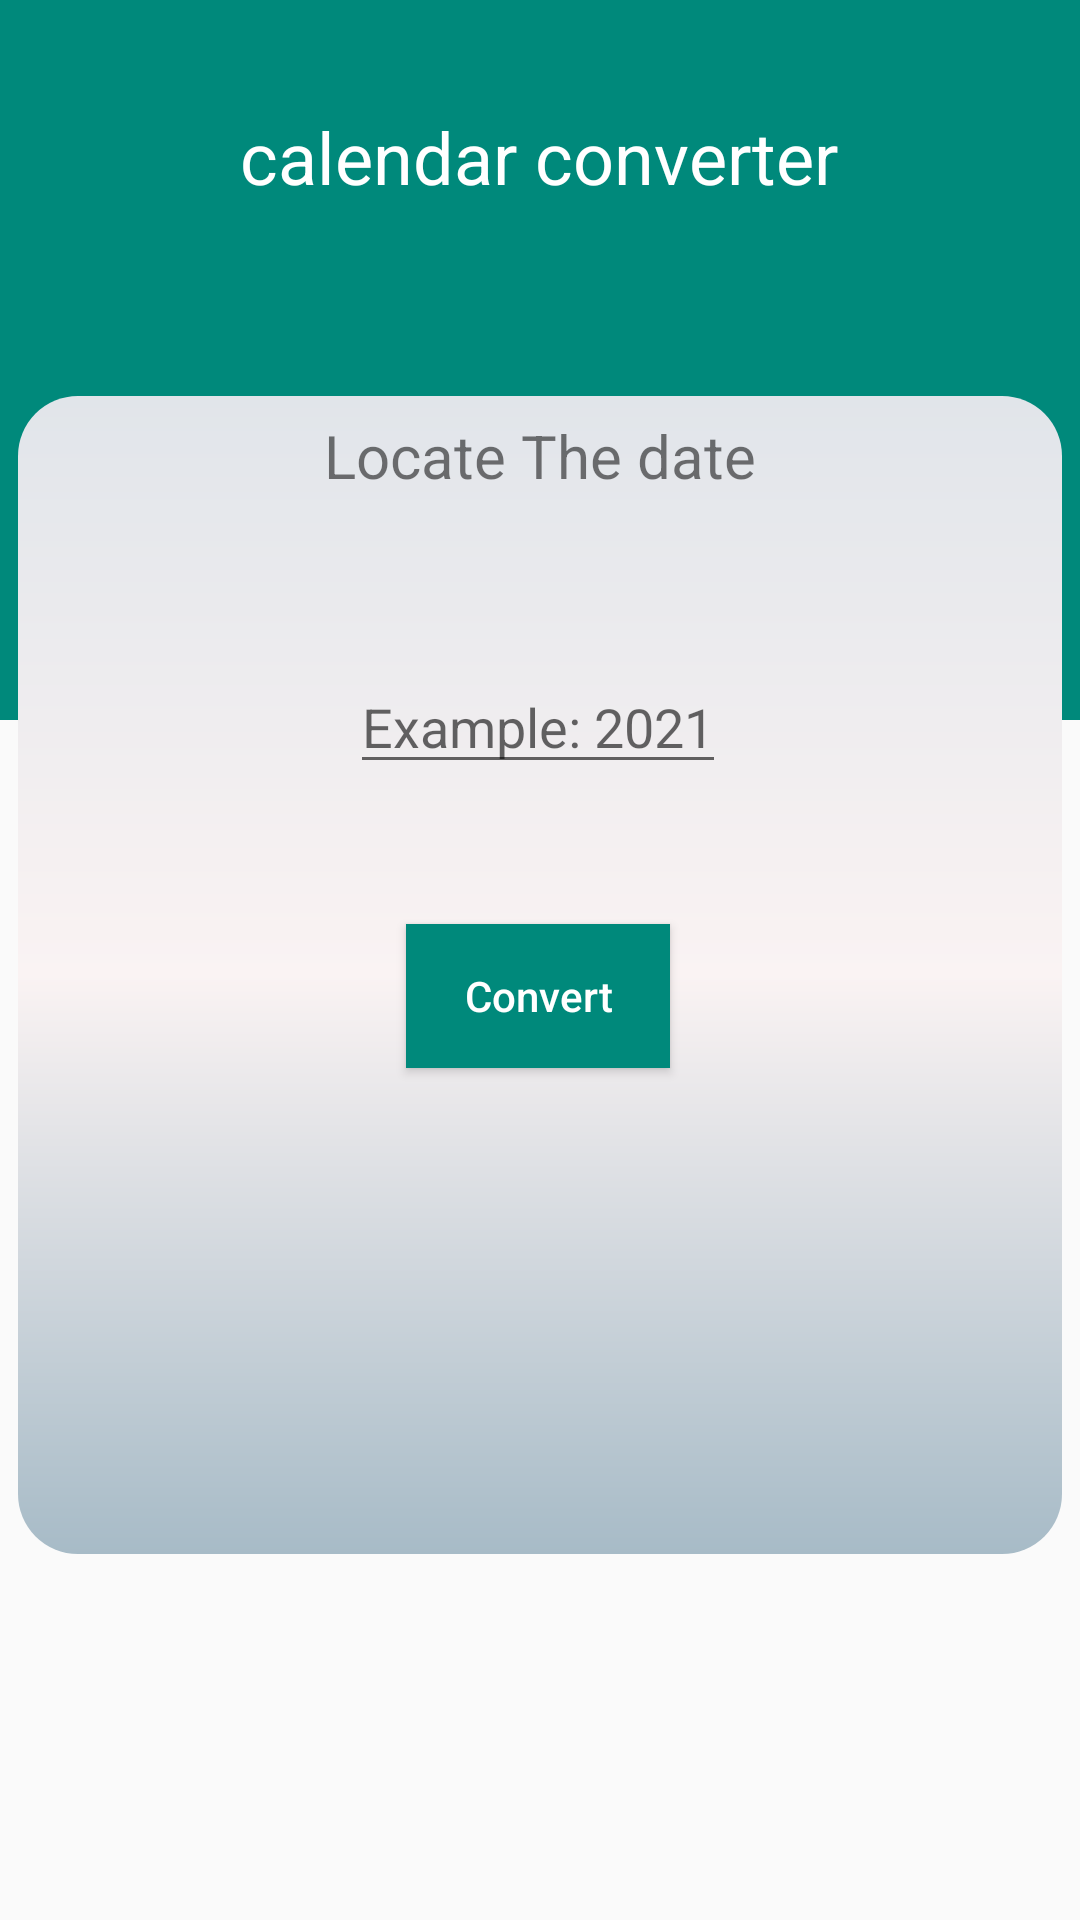

Here is an Android app screen rendered from its layout file. Give the layout XML and the strings, colors and styles it references.
<!-- AndroidManifest.xml: application theme Theme.UnitConverte -->
<!-- res/layout/activity_convert_calendar.xml -->
<?xml version="1.0" encoding="utf-8"?>
<androidx.constraintlayout.widget.ConstraintLayout xmlns:android="http://schemas.android.com/apk/res/android"
    xmlns:app="http://schemas.android.com/apk/res-auto"
    xmlns:tools="http://schemas.android.com/tools"
    android:layout_width="match_parent"
    android:layout_height="match_parent"
    tools:context=".ActivityConvertCalendar">
    <androidx.constraintlayout.widget.ConstraintLayout
        android:layout_width="match_parent"
        android:layout_height="match_parent">

        <ImageView
            android:id="@+id/imageView"
            android:layout_width="415dp"
            android:layout_height="240dp"
            app:layout_constraintEnd_toEndOf="parent"
            app:layout_constraintStart_toStartOf="parent"
            app:layout_constraintTop_toTopOf="parent"
            app:srcCompat="@drawable/main_background" />

        <TextView
            android:id="@+id/textView1"
            android:layout_width="wrap_content"
            android:layout_height="wrap_content"
            android:layout_marginTop="36dp"
            android:text="calendar converter"
            android:textColor="#FFFFFF"
            android:textSize="24sp"
            app:layout_constraintEnd_toEndOf="parent"
            app:layout_constraintHorizontal_bias="0.498"
            app:layout_constraintStart_toStartOf="parent"
            app:layout_constraintTop_toTopOf="parent" />

        <ImageView
            android:id="@+id/imageView1"
            android:layout_width="348dp"
            android:layout_height="386dp"
            android:layout_marginTop="132dp"
            android:background="@drawable/corner"
            android:paddingStart="10dp"
            app:layout_constraintEnd_toEndOf="parent"
            app:layout_constraintHorizontal_bias="0.492"
            app:layout_constraintStart_toStartOf="parent"
            app:layout_constraintTop_toTopOf="@+id/imageView">

        </ImageView>

        <TextView
            android:id="@+id/textView"
            android:layout_width="283dp"
            android:layout_height="64dp"
            android:layout_marginTop="120dp"
            android:gravity="center"
            android:text="Locate The date"
            android:textSize="20dp"
            app:layout_constraintEnd_toEndOf="parent"
            app:layout_constraintStart_toStartOf="parent"
            app:layout_constraintTop_toTopOf="parent" />

        <EditText
            android:id="@+id/text_Convert_Calendar"
            android:layout_width="wrap_content"
            android:layout_height="wrap_content"
            android:layout_marginTop="220dp"
            android:inputType="number"
            android:hint="@string/example_2021"
            android:maxLength="4"
            app:layout_constraintEnd_toEndOf="parent"
            app:layout_constraintHorizontal_bias="0.497"
            app:layout_constraintStart_toStartOf="parent"
            app:layout_constraintTop_toTopOf="@+id/imageView" />

        <Button
            android:id="@+id/button_Convert_Calendar"
            android:layout_width="wrap_content"
            android:layout_height="wrap_content"
            android:layout_marginTop="308dp"
            android:background="@drawable/main_background"
            android:padding="10dp"
            android:text="@string/convert"
            android:textAllCaps="false"
            android:textColor="@color/white"
            app:layout_constraintEnd_toEndOf="parent"
            app:layout_constraintHorizontal_bias="0.498"
            app:layout_constraintStart_toStartOf="parent"
            app:layout_constraintTop_toTopOf="parent" />

        <TextView
            android:id="@+id/text_Calendar_Result"
            android:layout_width="214dp"
            android:layout_height="139dp"
            android:gravity="center"
            android:inputType="number"
            android:textColor="#3949AB"
            android:textSize="30sp"
            app:layout_constraintBottom_toBottomOf="parent"
            app:layout_constraintEnd_toEndOf="parent"
            app:layout_constraintHorizontal_bias="0.497"
            app:layout_constraintStart_toStartOf="parent"
            app:layout_constraintTop_toTopOf="parent"
            app:layout_constraintVertical_bias="0.561"
            tools:ignore="TextViewEdits" />
    </androidx.constraintlayout.widget.ConstraintLayout>
</androidx.constraintlayout.widget.ConstraintLayout>
<!-- resources referenced by this layout -->
<resources>
  <!-- drawable corner (drawable) -->
  <?xml version="1.0" encoding="utf-8"?>
  <shape xmlns:android="http://schemas.android.com/apk/res/android" android:shape="rectangle">
  <gradient android:startColor="#e1e5ea"  android:centerColor="#faf3f3" android:endColor="#a7bbc7" android:angle="270"/>
      <corners android:radius="20dp"/>
  </shape>
  <!-- drawable main_background (drawable) -->
  <?xml version="1.0" encoding="utf-8"?>
  <shape xmlns:android="http://schemas.android.com/apk/res/android"
      android:shape="rectangle">
     <solid android:color="#00897B"/>
  
  
  </shape>
  <string name="convert">Convert</string>
  <string name="example_2021">Example: 2021</string>
  <style name="Theme.UnitConverte" parent="Theme.Design.Light.NoActionBar">
          
          <item name="colorPrimary">@color/teal_700</item>
          <item name="colorPrimaryVariant">@color/teal_700</item>
          <item name="colorOnPrimary">@color/white</item>
          
          <item name="colorSecondary">@color/teal_200</item>
          <item name="colorSecondaryVariant">@color/teal_700</item>
          <item name="colorOnSecondary">@color/black</item>
          
          <item name="android:statusBarColor" tools:targetApi="l">?attr/colorPrimaryVariant</item>
          
      </style>
  <!-- not gathered from this repository: default colours our renderer supplied (Android Studio template values) -->
  <color name="teal_200">#FF03DAC5</color>
  <color name="teal_700">#FF018786</color>
  <color name="black">#FF000000</color>
  <color name="white">#FFFFFFFF</color>
</resources>
